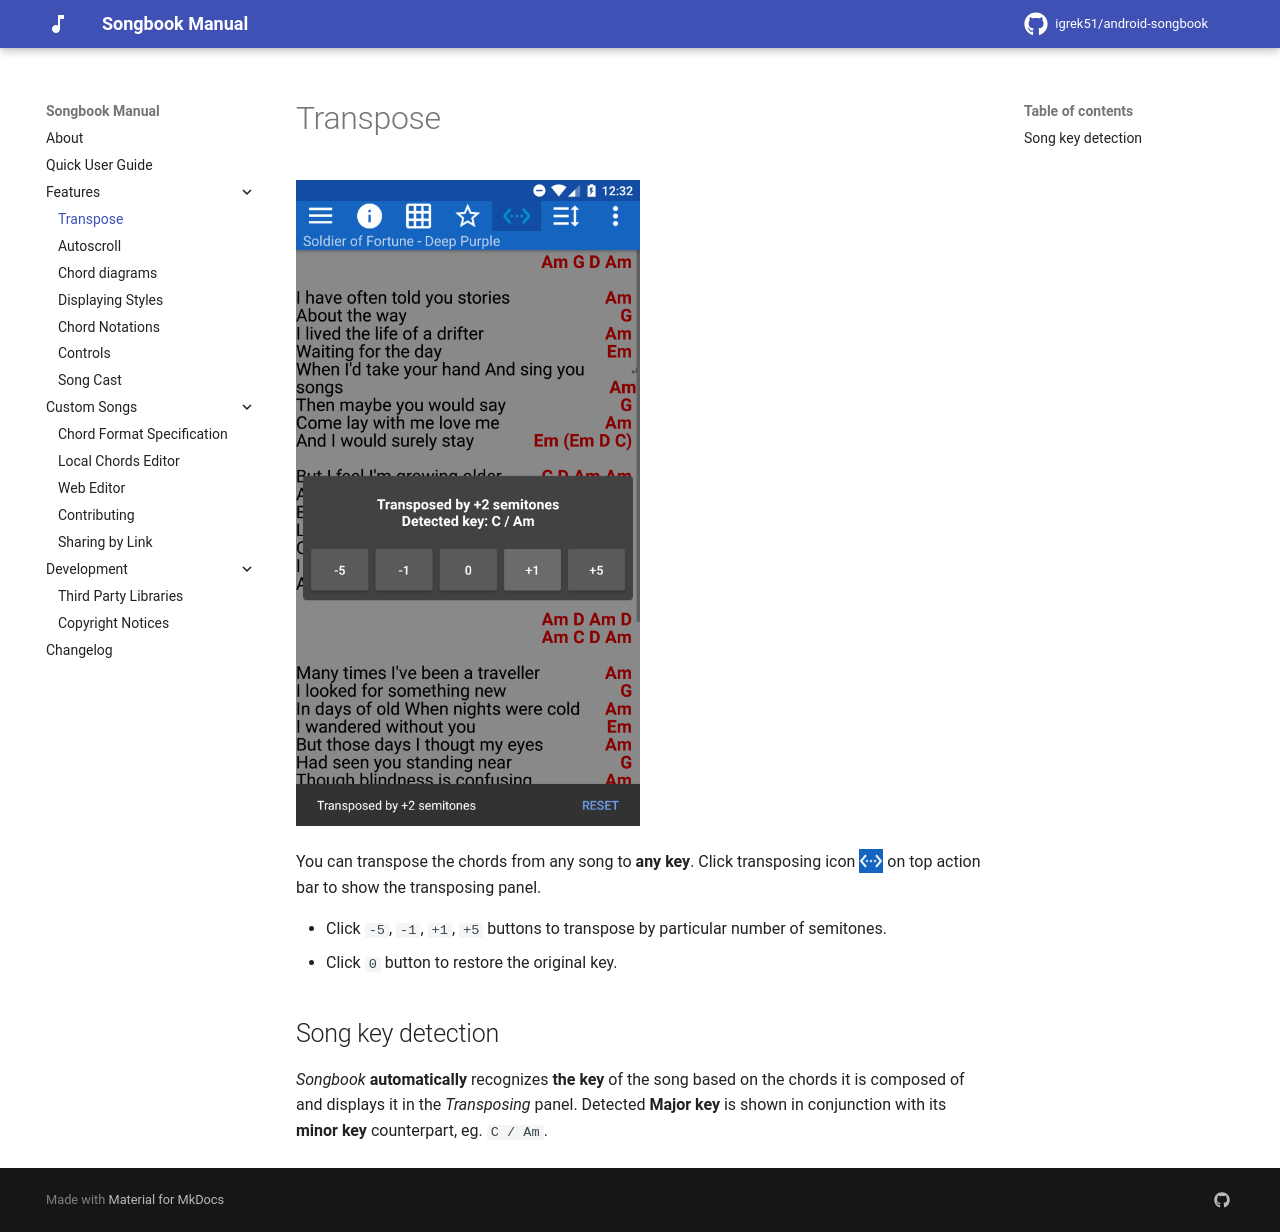

repository: igrek51/android-songbook · page: transpose/index.html · generator: mkdocs

# Transpose
![](./assets/screenshots-mobile-en/02.png){ width="50%" }

You can transpose the chords from any song to **any key**.
Click transposing icon 
![](./assets/res-drawable/transpose.png){ style="background: #1564C0; height: 1.5em; vertical-align: top;" }
on top action bar to show the transposing panel.

- Click `-5`, `-1`, `+1`, `+5` buttons to transpose by particular number of semitones.
- Click `0` button to restore the original key.

## Song key detection
*Songbook* **automatically** recognizes **the key** of the song based on the chords it is composed of
and displays it in the *Transposing* panel.
Detected **Major key** is shown in conjunction with its **minor key** counterpart, eg. `C / Am`.
